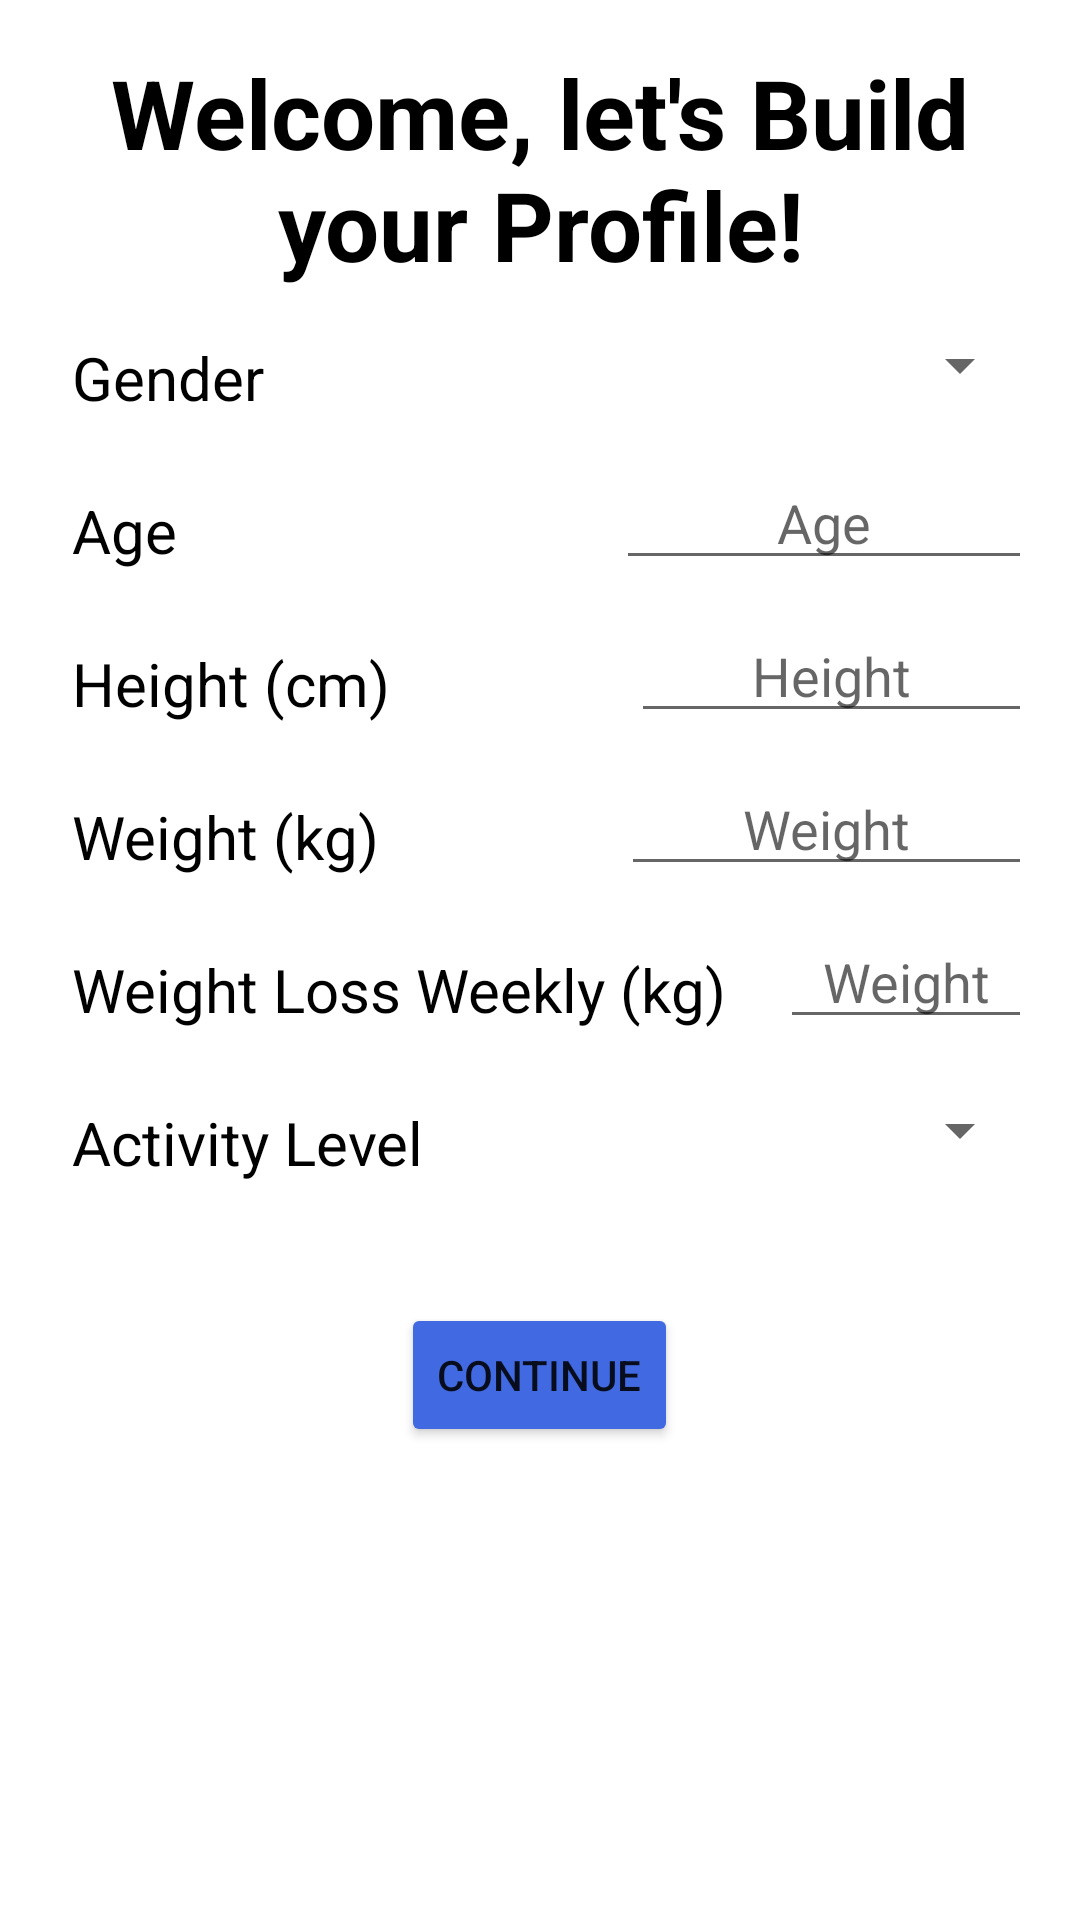

Write the Android layout XML for this screen, with the resource values it uses.
<!-- AndroidManifest.xml: application theme AppTheme -->
<!-- res/layout/activity_populate_account.xml -->
<?xml version="1.0" encoding="utf-8"?>
<LinearLayout
    xmlns:android="http://schemas.android.com/apk/res/android"
    xmlns:app="http://schemas.android.com/apk/res-auto"
    xmlns:tools="http://schemas.android.com/tools"
    android:layout_width="match_parent"
    android:layout_height="match_parent"
    android:orientation="vertical"
    tools:context=".PopulateAccountActivity"
    android:padding="16dp">

    <TextView
        android:text="Welcome, let's Build your Profile!"
        android:layout_width="match_parent"
        android:layout_height="wrap_content"
        android:gravity="center"
        android:textSize="32dp"
        android:textColor="#000000"
        android:textStyle="bold"/>

    <LinearLayout
        android:layout_width="match_parent"
        android:layout_height="wrap_content"
        android:weightSum="2">

        <TextView
            android:layout_width="wrap_content"
            android:layout_height="wrap_content"
            android:text="Gender"
            android:textColor="#000000"
            android:textSize="20dp"
            android:padding="8dp"
            android:layout_marginTop="8dp"
            android:layout_weight="1"/>

        <Spinner
            android:id="@+id/paa_spin_gender"
            android:layout_width="wrap_content"
            android:layout_height="wrap_content"
            android:layout_weight="1"
            android:layout_gravity="center"
            android:gravity="right"
            android:padding="8dp"/>

    </LinearLayout>

    <LinearLayout
        android:layout_width="match_parent"
        android:layout_height="wrap_content"
        android:orientation="horizontal"
        android:weightSum="2">

        <TextView
            android:layout_width="wrap_content"
            android:layout_height="wrap_content"
            android:text="Age"
            android:textColor="#000000"
            android:textSize="20dp"
            android:padding="8dp"
            android:layout_marginTop="8dp"
            android:layout_weight="1"/>

        <EditText
            android:id="@+id/paa_age"
            android:layout_width="0dp"
            android:layout_height="wrap_content"
            android:hint="Age"
            android:layout_weight="1"
            android:layout_gravity="center"
            android:gravity="center"
            android:inputType="number"/>

    </LinearLayout>

    <LinearLayout
        android:layout_width="match_parent"
        android:layout_height="wrap_content"
        android:orientation="horizontal"
        android:weightSum="2">

        <TextView
            android:layout_width="wrap_content"
            android:layout_height="wrap_content"
            android:text="Height (cm)"
            android:textColor="#000000"
            android:textSize="20dp"
            android:padding="8dp"
            android:layout_marginTop="8dp"
            android:layout_weight="1"/>

        <EditText
            android:id="@+id/paa_height"
            android:layout_width="wrap_content"
            android:layout_height="wrap_content"
            android:hint="Height"
            android:layout_weight="1"
            android:layout_gravity="center"
            android:gravity="center"
            android:inputType="numberSigned|numberDecimal"/>

    </LinearLayout>


    <LinearLayout
        android:layout_width="match_parent"
        android:layout_height="wrap_content"
        android:orientation="horizontal"
        android:weightSum="2">

        <TextView
            android:layout_width="wrap_content"
            android:layout_height="wrap_content"
            android:text="Weight (kg)"
            android:textColor="#000000"
            android:textSize="20dp"
            android:padding="8dp"
            android:layout_marginTop="8dp"
            android:layout_weight="1"/>

        <EditText
            android:id="@+id/paa_weight"
            android:layout_width="wrap_content"
            android:layout_height="wrap_content"
            android:hint="Weight"
            android:layout_weight="1"
            android:layout_gravity="center"
            android:gravity="center"
            android:inputType="numberSigned|numberDecimal"/>

    </LinearLayout>

    <LinearLayout
        android:layout_width="match_parent"
        android:layout_height="wrap_content"
        android:orientation="horizontal"
        android:weightSum="3">

        <TextView
            android:layout_width="wrap_content"
            android:layout_height="wrap_content"
            android:text="Weight Loss Weekly (kg)"
            android:textColor="#000000"
            android:textSize="20dp"
            android:padding="8dp"
            android:layout_marginTop="8dp"
            android:layout_weight="1"/>

        <EditText
            android:id="@+id/paa_weight_loss_weekly"
            android:layout_width="wrap_content"
            android:layout_height="wrap_content"
            android:hint="Weight"
            android:layout_weight="2"
            android:layout_gravity="center"
            android:gravity="center"
            android:inputType="numberSigned|numberDecimal"/>

    </LinearLayout>

    <LinearLayout
        android:layout_width="match_parent"
        android:layout_height="wrap_content"
        android:layout_gravity="center"
        android:weightSum="2">

        <TextView
            android:layout_width="wrap_content"
            android:layout_height="wrap_content"
            android:text="Activity Level"
            android:textColor="#000000"
            android:textSize="20dp"
            android:padding="8dp"
            android:layout_marginTop="8dp"
            android:layout_weight="1"/>

        <Spinner
            android:id="@+id/paa_spin_activity_level"
            android:layout_width="wrap_content"
            android:layout_height="wrap_content"
            android:layout_weight="1"
            android:layout_gravity="center"
            android:gravity="right"
            android:padding="8dp"/>

    </LinearLayout>

    <Button
        android:id="@+id/paa_continue"
        android:layout_width="wrap_content"
        android:layout_height="wrap_content"
        android:text="Continue"
        android:backgroundTint="#4169E1"
        android:gravity="center"
        android:layout_gravity="center"
        android:layout_marginTop="32dp"/>

</LinearLayout>
<!-- resources referenced by this layout -->
<resources>
  <style name="AppTheme" parent="Theme.MaterialComponents.Light.NoActionBar">
          
          <item name="colorPrimary">@color/colorPrimary</item>
          <item name="colorPrimaryDark">@color/colorPrimaryDark</item>
          <item name="colorAccent">@color/colorAccent</item>
      </style>
  <!-- not gathered from this repository: default colours our renderer supplied (Android Studio template values) -->
  <color name="colorPrimary">#FF6200EE</color>
  <color name="colorPrimaryDark">#FF3700B3</color>
  <color name="colorAccent">#FF03DAC5</color>
</resources>
